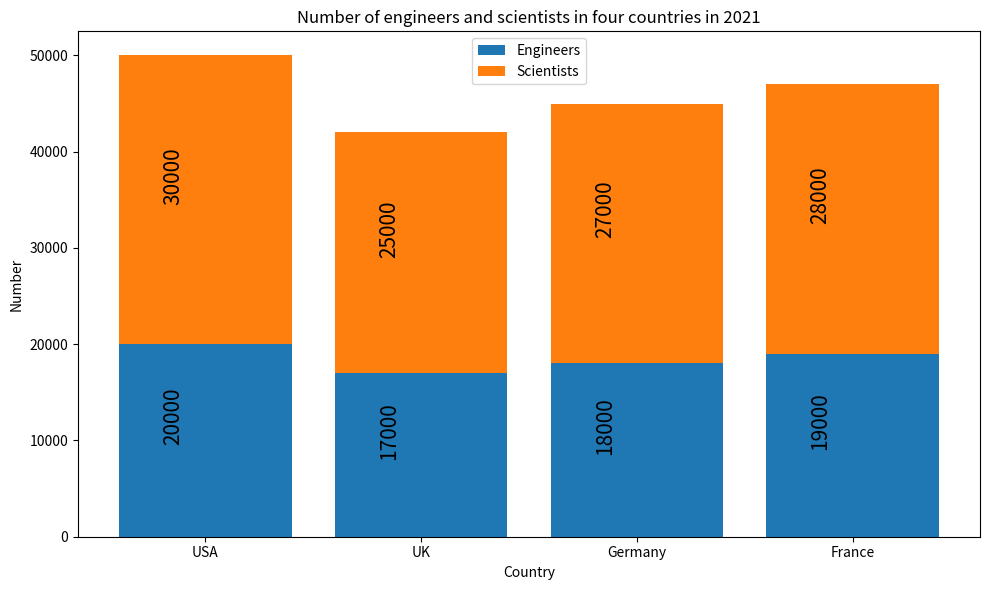

Generate this figure with matplotlib: (Note: this script raises an exception after producing the figure.)

import matplotlib.pyplot as plt
import numpy as np

fig, ax = plt.subplots(figsize=(10, 6))

country = ['USA', 'UK', 'Germany', 'France']
Engineers = [20000, 17000, 18000, 19000]
Scientists = [30000, 25000, 27000, 28000]

ax.bar(country, Engineers, label='Engineers')
ax.bar(country, Scientists, bottom=Engineers, label='Scientists')

ax.set_title('Number of engineers and scientists in four countries in 2021')
ax.set_xlabel('Country')
ax.set_ylabel('Number')

plt.xticks(country)
for i, v in enumerate(zip(Engineers, Scientists)):
    ax.text(i-0.2, v[0]+v[1]/2, str(v[1]), color='black', rotation=90, fontsize=15)
    ax.text(i-0.2, v[0]/2, str(v[0]), color='black', rotation=90, fontsize=15)

ax.legend()
plt.tight_layout()
plt.savefig('Bar Chart/png/504.png')
plt.clf()
